pico-8 play session: hold ← + tap ❎

[t = 1 s] hold ← ~1s, tap ❎ ~2×
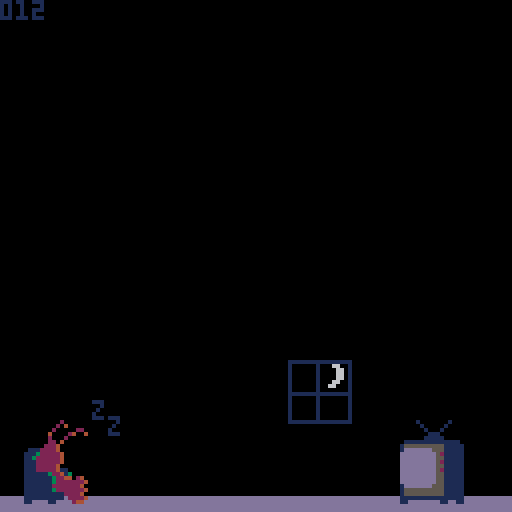
[t = 8 s] hold ← ~8s, tap ❎ ~14×
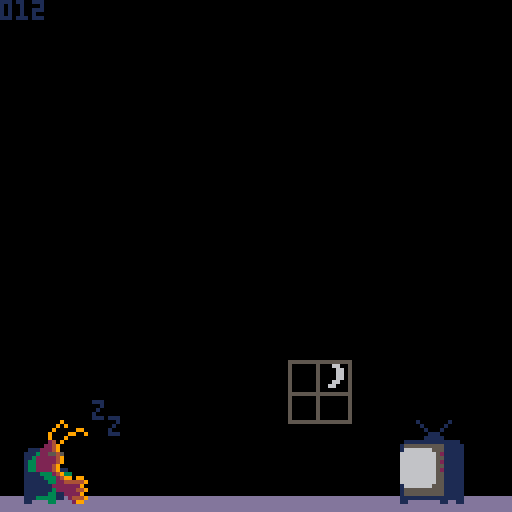

pico-8 cartridge
version 42
__lua__
-- shrimp
ver="012"

acx=0.2 --x accel
p_x_max=1.5 --x speed max

acy=0.2 --y fall accel (grav)
acyj=0.1 --y float accel
p_f_max=2 --fall speed max
p_j_max=-2 --float speed max
p_c_ref=100 --charge refresh spd
p_c_max=80 --charge max

fric=0.1 --friction

crl=0

logo_t=0
expo_t=0
mode="expo"

uits,l_uits=-0.1,-1 --ui time slow
uitf,l_uitf=-0.1,-1 --ui time fast

p_scrs={}

function _init()
	printh("=======start=======")
	//reset_lvl()
	for i=1,#lvls do
		p_scrs[i]=0
	end
end

function _draw()
	cls(0)
	
	if logo_t<180 then
		draw_logo()
		return
	end
	
	if mode=="expo" then
		draw_expo()
	elseif mode=="title" then
		draw_title()
	else
		draw_game()
	end
	
	//
	//print("scr:"..scr,camx,camy,7)
end

function _update()
	l_uits,uits=uits,(uits+0.1)%30
	l_uitf,uitf=uitf,(uitf+0.2)%30
	
	if logo_t<180 then
		logo_t+=2
		if logo_t<90 and btnp(❎) then
			logo_t=90
		elseif btnp(❎) then
			logo_t=180
		end
		
		if logo_t==180 then
			music(0)
		end
		return
	end
	
	if mode=="expo" then
		update_expo()
	elseif mode=="title" then
		update_title()
	else
		update_game()
	end
end

function draw_expo()
	line(10,0,10,127,1)
	line(64,0,64,127,1)
	line(120,0,120,127,1)
	print(expo_s,10,128-expo_t,6)
end

function update_expo()
	expo_t+=0.5
	if btnp(❎) then
		mode="title"
	end
end

function draw_title()
	print(ver,0,0,1)
	rectfill(0,124,127,127,13)
	
	--shrimp
	print("z",
		23,
		100+((uits/2)%2),
		1)
	print("z",
		27,
		105-((uits/2)%2),
		1)
	
	spr(
		tit_t<8 and 25 or 23,
		6,102,2,3)
	
	--window
	//spr(30,80,80,1,2)
	if(tit_t<8)pal(1,5)
	spr(29,72,90,2,2)
	pal()
	
	--tv
	if(tit_t<8)pal(13,6)
	spr(27,100,102,2,3)
	pal()
end

tit_t=0
tit_st=0
function update_title()
	if tit_st>0 then
		tit_st-=1
		if tit_st==0 then
			mode="game"
			init_lvl()
			music(8)
		end
	elseif btnp(❎) then
		tit_st=40
		music(-1)
		sfx(48)
	end
	
	if tit_t==0 then
		tit_t=rand(10,50)
	else
		tit_t-=1
	end
end

function draw_game()
	//loga({cmi*8,camx,(cmi+cmw)*8-64})
	camx=mid(cmi*8,camx,(cmi+cmw)*8-128)
	camy=mid(cmj*8,camy,(cmj+cmh)*8-128)
	camera(flr(camx),flr(camy))
	
	local cx64=camx+64
	local cy64=camy+64
	local lt="channel "..crl+1
	local ps="par: 2"

	if l_st_t<60 then
		print(
			lt,
			cx64-txt_cen(lt),
			camy+60,
			7)
		print(
			ps,
			cx64-txt_cen(ps),
			camy+70,
			7)
		return
	end
	
	
	if l_ed_t<60 then
		map(0,0)
	
		--[[
		for t in all(tris)do
			local c=t.test and 11 or 7
			for i=1,3 do
				t1=t[i]
				t2=t[i%3+1]
			end
		end
		]]--
	
		draw_bg()
		draw_enemies()
		draw_fg()
	
		if pdt==0 then
			draw_player()
		else
			draw_die()
		end
	
		draw_effs()
	end
	
	if l_ed_t>-1 then
		--draw title and par
		print(
			lt,
			cx64-txt_cen(lt),
			camy+20,
			7)
		print(
			ps,
			cx64-txt_cen(ps),
			camy+30,
			7)
	end
	if l_ed_t>80 then 
		-- player strokes
		local ss="strokes: "..scr
		print(
			ss,
			cx64-txt_cen(ss),
			camy+40,
			7)
	end
	if l_ed_t>90 then 
		-- collected tapes
		for i=1,l_tape do
			if i>n_tape then
				pal(5,1)
				pal(6,1)
				pal(7,1)
				pal(13,1)
			end
			spr(
				48+flr(uitf)%4,
				cx64-(l_tape*10)/2+(i-1)*10+1,
				camy+50)
			pal()
		end
	end
	if l_ed_t>100 then
		-- totals
		local tlscr=0
		local tpscr=0
		//for i=1,#lvls do
		//	tscr+=lvls[i][5]
		//end
		
		for i=1,#lvls+1 do
			if i<=#lvls then
				tlscr+=lvls[i][5]
				tpscr+=p_scrs[i]
			end
			local xx=cx64-((#lvls+1)*10)/2+(i-1)*10
			rect(
				xx,camy+60,
				xx+10,camy+70
			)
			rect(
				xx,camy+70,
				xx+10,camy+80
			)
			if i==#lvls+1 then
				print(tlscr,xx+2,camy+63,7)
				print(tpscr,xx+2,camy+73,7)
			elseif i<=crl+1 then
				print(lvls[i][5],xx+2,camy+63,7)
				print(p_scrs[i],xx+2,camy+73,7)
			else
				//print("?",xx+2,camy+63,7)
			end
		end
		
	end
	if l_ed_t>110 then 
		-- continue
		local ss1="continue"
		print(
			ss1,
			cx64-txt_cen(ss1),
			camy+90,
			7)
		local ss2="retry"
		print(
			ss2,
			cx64-txt_cen(ss2),
			camy+97,
			7)
		if flr(uitf)%2==0 then
			spr(
				63,
				cx64-30,
				camy+89+7*l_ed_idx)
		end
	end
end

function update_game()
	if l_st_t<60 then
		l_st_t+=1
		return
	end
	
	if l_ed_t>-1 then
		l_ed_t+=1
		
		if btnp(❎) then
			if l_ed_t>=100 then
				if(l_ed_idx==0)crl+=1
				init_lvl()
			else
				l_ed_t=100
			end
		end
		
		if l_ed_t>=100 then
			if(btnp(⬆️))l_ed_idx=0
			if(btnp(⬇️))l_ed_idx=1
		end
		return
	end
	
	camx=flr(pp.x)-64
	camy=flr(pp.y)-64
	update_effs()
	update_enemies()
	
	//if l_st_t
	if pdt==0 then
		update_player()
	else
		update_die()
	end
end
-->8
-- player
dss={1,5,6,7}
dtexts={
	"you died",
	"shrimp dead",
	"career over"
}
function draw_die()
	idx=min(flr(pdt),#dss)
	spr(
		dss[idx],
		pp.x-4,pp.y-4,
		1,1,
		pvx<0)
	
	local ds=dtexts[didx]
	print(
		ds,
		camx+64-(#ds*4)/2,
		camy+60,
		8)
end

spt=0
function draw_player()
	spt+=0.5*abs(pvx)
	if(spt>=4)spt=0
	spr(
		1+(proll and spt or 0),
		pp.x-4,pp.y-4,
		1,1,pvx<0)
	
	if ppf then	
		draw_meter(ppc/p_c_max)
	elseif prt>0 then
		draw_meter(prt/30)
	end
end

function draw_meter(per)
	line(
		pp.x-5,pp.y-7,
		pp.x-5+per*8,pp.y-7,
		8)
	rect(
		pp.x-5,pp.y-8,
		pp.x+4,pp.y-6,
		7)
end

function reset_player()
	pp.x,pp.y=chx,chy
	pvx,pvy=0,0
	pdo=true
	ppc=min(ppc+p_c_ref,p_c_max)
	//add a stroke here if died
end

function update_player()
	//printh(dpo)
	ppf=false -- player flying
	//loga({pdd,btn(🅾️),ppc})
	if(not btn(🅾️))pdo=false
	//if(pcdn>0)pcdn-=1
	if btn(🅾️) and
				ppc>0 and
				not pdo then
				//and pcdn==0 then
		-- jumping
		pvy=max(pvy-acyj,p_j_max)
		ppc-=1
		ppf=true
		dpo=true
		proll=false
		add_fdot(pp.x,pp.y)
		
		if not ipo then
			sfx(44)
		end
		ipo=true
	else
		-- gravity
		pvy=min(pvy+acy,p_f_max)
		ipo=false
	end
	
	if not pp_ong then
		if btn(➡️) then
			pvx=min(pvx+acx,p_x_max)
		elseif btn(⬅️) then
			pvx=max(pvx-acx,p_x_max*-1)
		end
	end	
	
	pp.x+=pvx
	pp.y+=pvy
	//loga({pvx,pvy})
	
	-- speed
	pps=sqrt(pvx^2+pvy^2)	
	-- angle
	ppa=atan2(pvx,pvy)
	
	-- triangle collision
	local tch_tri=false
	for t in all(tris)do
		-- resolve the collision
		t.test=false
		local ox,oy=0,0
		while c_in_tri(
				pp.x+ox,
				pp.y+oy,
				t
		) do
			t.test=true
			tch_tri=true
			proll=true
			ox+=cos(t.n)
			oy+=sin(t.n)
			printh("here tri")
		end
		
		-- find new direction
		if ox!=0 or oy!=0 then
			pp.x+=ox
			pp.y+=oy
			
			reflect(t.n,t.frx,t.fry,proll,"tri")
		
			if oy>0 then
				sfx(4,1)
			else
				sfx(3)
			end
		end
	end
	
	-- vert solid colision
	if not tch_tri then
		local cv=c_on_sol(pp.x,pp.y)
		if cv then
			pp.y=(flr(pp.y/8)*8)+4
			//printh("here vert")
			local f=sols_m[cv.s]
			reflect(0.25,f[1],f[2])
			if cv.y>pp.y then
				if not pp_ong then
					sfx(f[3],1)
				end
				pp_ong=true
				proll=true
			else
				sfx(4,1)
			end
		else
			pp_ong=false
		end
	end
	
	-- horz solid colision
	local ch=c_on_sol(pp.x+pvx,pp.y)
	if ch and 
				abs(ch.y-pp.y)<=5 then
		pp.x=(flr(pp.x/8)*8)+4
		printh("here hh")
		local fr=sols_m[ch.s]
		reflect(0.5,fr[1],fr[2])
		pvx=max(abs(pvx),1)*sgn(pvx)
		sfx(4,1)
	end
	
	-- recharge
	if pp_ong then
		if pps<=0.5 then
			if dpo then
				//printh(ppc)
				pscr()
				//add_fanf(scr)
				chx,chy=pp.x,pp.y
				prt=1
				sfx(49)
			end
			dpo=false
			ppc=min(ppc+p_c_ref,p_c_max)
		end
	end
	
	-- aesthetic recharge time
	//printh(prt)
	if prt>=30 then
		prt=0
	elseif prt>0  then
		prt=min(prt+2,30)
	end
	
	-- die off screen
	//if pp.y>cmy+cmh*8+8 then
	//	kill_player()
	//	return
	//end
	
	-- touch flag
	if col_bb(pp,flag) then
		//crl+=1
		//init_lvl()
		//reset_lvl()
		printh("touch flag")
		l_ed_t=0
		sfx(7)
	end
	
	-- touch enemy
	for e in all(enemies)do
		if col_bb(pp,e) then
			kill_player()
			local d=e.x-chx
			if abs(d)<8 then
				loga({"ouch",d})
				chx-=1*sgn(d)
			end
			return
		end
	end
	
	--touch tape
	for t in all(tapes)do
		if col_bb(pp,t) then
			del(tapes,t)
			n_tape+=1
			sfx(50)
		end
	end
	
	--touch battery
	for b in all(bats)do
		if col_bb(pp,b) then
			del(bats,b)
			ppc=p_c_max
		end
	end
end

function kill_player()
	pdt=1
	didx=rand(1,#dtexts)
	sfx(5)
	
	//scr+=1
	pscr()
	dpo=false
	//add_fanf(
	//	scr,
	//	mid(cmx,pp.x,cmx+cmw*8),
	//	mid(cmy+8,pp.y-8,cmy+cmh*8-8)
	//)
	pscr()
end

function update_die()
	if pdt<20 then
		pdt+=0.5
	else
		pdt=0
		reset_player()
	end
end

function pscr()
	scr+=1
	p_scrs[chl+1]=scr
	add_fanf(scr)
end

function reflect(n,frx,fry,roll)
	local d=(ppa+0.5)%1
	local d2=d-n
	local ra=n-d2
	
	pvx=cos(ra)*pps
	pvy=sin(ra)*pps
	pvx*=1-frx
	pvy*=1-fry
end

-- test points around circle
-- for triangle collision
function c_in_tri(x,y,t)
	for i=0,15 do
		local a=i/16
		local ox=cos(a)*4
		local oy=sin(a)*4
		local f=pt_in_tri(
			x+ox,
			y+oy,
			t
		)
		if(f)return f
	end
	return nil
end

function c_on_sol(x,y)
	for i=0,15 do
		local a=i/16
		local ox=cos(a)*4
		local oy=sin(a)*4
		
		local mi=flr((x+ox)/8)
		local mj=flr((y+oy)/8)
		
		for j=min(cmj+cmh,mj+1),max(cmj,mj-1),-1 do
		for i=min(cmi+cmw,mi+1),max(cmi,mi-1),-1 do
			local s=mget(i,j)
			if fget(s,0) then
				local b=obj(
					i*8+4,
					j*8+4,
					8,8
				)
				b.s=s
				if pt_bb(x+ox,y+oy,b) then
					return b
				end
			end
		end end
		
	end
	return nil
end
-->8
-- level

function init_lvl()
	reload(0x1000,0x1000,0x2000)
	
	for t in all(tris)do
		del(tris,t)
	end
	
	for e in all(enemies)do
		del(enemies,e)
	end
	
	for e in all(effs)do
		del(effs,e)
	end
	
	for t in all(tapes)do
		del(tapes,t)
	end
	
	l_st_t=-1 --level start time
	l_ed_t=-1 --level end time
	l_ed_idx=0
	
	tris={}
	enemies={}
	effs={}
	tapes={}
	bats={}
	flag=nil
	
	ppa,pps=0,0 	--angle,speed
	pvx,pvy=0,0 	--velocity
	chx,chy=0,0		--checkpoint
	ipo=false				--is press 🅾️
	dpo=false				--did press 🅾️
	pdo=false				--press 🅾️ after death
	pdt=0								--die time
	prt=0								--recharge time (for show)
	//pcdn=0							--jump cooldown
	ppc=p_c_max		--charge
	pp_ong=false	--on ground
	pr0ll=true			--rolling
	scr=0								--strokes
	l_tape=0					--total tapes
	n_tape=0					--tapes collected
	
	lvl=lvls[crl+1]
	p_scrs[chl+1]=0
	
	printh("cur lvl")
	loga(lvl)
	loga({cmi,cmj,cmw,cmh})
	
	cmi,cmj=lvl[1],lvl[2]
	cmw,cmh=lvl[3],lvl[4]
	cmx,cmy=cmi*8,cmj*8
	
	for j=cmj,cmj+cmh-1 do
	for i=cmi,cmi+cmw-1 do
		local s=mget(i,j)
		local fl=fget(s)
		//local sn=mget(cmi+i,cmj+max(j-1,0))
		//local ss=mget(cmi+i,cmj+min(j+1,15))
		//local sw=mget(cmi+max(i-1,0),cmj+j)
		//local se=mget(cmi+min(i+1,15),cmj+j)

		local x,y=i*8,j*8
		
		if fl==0 then
			mset(i,j,0)
			
			if s==1 then
				-- player
				pp={x=x+4,y=y+4,w=8,h=8}
				chx,chy=pp.x,pp.y
			elseif s==16 then
				-- spark ball
				add_enemy(
					x+4,
					y+4,
					7,7,
					draw_spark,
					update_spark
				)
			elseif s==48 then
				-- tape
				add(tapes,obj(x+4,y+4,8,6))
				l_tape+=1
			elseif s==13 then
				-- flag
				flag=obj(x+4,y+4,4,8)
			elseif s==32 then
				-- batteries
				add(bats,obj(x+4,y+4,6,8))
			elseif s>=18 and s<=20 then
				-- dvds
				local d=add_enemy(
					x+4,
					y+4,
					7,7,
					draw_dvd,
					update_dvd
				)
				d.s=s
				d.dx=s>18 and 1 or 0
				d.dy=s!=19 and 1 or 0
			elseif s>=35 and s<=36 then
				local f=add_enemy(
					x+4,
					y+4,
					7,7,
					draw_frog,
					update_frog
				)
				f.t=20
				f.sht=false
				f.dx=s==35 and 1 or -1
			end
		end
	end end
	
	get_tris()
end

function draw_bg()
	--flag
	//spr(9,flag.x-4,flag.y-4)
	line(
		flag.x-1,flag.y,
		flag.x-1,flag.y+3,
		13)
	spr(13+flr(uitf)%3,flag.x-4,flag.y-8)
end

function draw_fg()
	for t in all(tapes)do
		spr(48+uitf%4,t.x-4,t.y-4)
	end
	
	for b in all(bats)do
		spr(32+uitf%3,b.x-4,b.y-4)
	end
end

-->8
-- enemies and effects

function draw_logo()
	cls()
	local t=flr(logo_t/6)
	sspr(
		64,56,
		mid(0,logo_t-30,64),8,
		32,60)
	spr(
		1+(logo_t/5)%4,
		logo_t,60)
end

function draw_effs()
	for e in all(effs) do
		if(e.draw)e.draw(e)
	end
end

function update_effs()
	for e in all(effs) do
		if(e.update)e.update(e)
	end
end

function add_fdot(x,y)
	add(effs,{
		x=x,y=y,
		t=rand(10,20),
		s=rand(1,3),
		update=update_fdot,
		draw=draw_fdot
	})
end

function draw_fdot(f)
	pset(f.x,f.y,7)
end

function update_fdot(f)
	f.t-=1
	f.y+=f.s*0.1
	if f.t<=0 then
		del(effs,f)
	end
end

function add_fanf(s,x,y)
	if(x==nil)x=pp.x
	if(y==nil)y=pp.y-8
	add(effs,{
		x=x,y=y,
		t=10,
		s=""..s,
		update=update_fanf,
		draw=draw_fanf
	})
end

function draw_fanf(f)
	print(
		f.s,
		f.x-(#f.s*4)/2,
		f.y,
		f.t%8+8
	)
end

function update_fanf(f)
	f.t-=1
	f.y-=0.7
	
	if(f.t<=0)del(effs,f)
end

function add_enemy(x,y,w,h,d,u)
	local o=obj(x,y,w,h)
	o.draw=d
	o.update=u
	add(enemies,o)
	return o
end

function draw_enemies()
	for e in all(enemies) do
		if(e.draw)e.draw(e)
	end
end

function update_enemies()
	for e in all(enemies) do
		if(e.update)e.update(e)
	end
end

function draw_spark(s)
	spr(
		16+uitf%2,
		s.x-4,s.y-4,
		1,1,
		pp.x<s.x)
	//draw_bb(s)
end

function draw_dvd(d) 
	spr(d.s,d.x-4,d.y-4)
end

function update_dvd(d)
	d.y+=d.dy
	d.x+=d.dx
	if bb_on_sol(d,0,d.dy) then
		d.y-=d.dy
		d.dy*=-1
	end
	if bb_on_sol(d,d.dx,0) then
		d.x-=d.dx
		d.dx*=-1
	end
end

function draw_frog(f)
	local flp=f.dx==-1
	if f.t<3 then
		local i=flr(3-abs(f.t))
		spr(52+i,f.x-4,f.y-4,1,1,flp)
	else
		spr(35+uits%2,f.x-4,f.y-4,1,1,flp)
	end
end

function update_frog(f)
	//if frog.t
	f.t-=0.3
	if f.t<=0 and not f.sht then
		f.sht=true
		local d=add_enemy(
			f.x,f.y,
			8,8,
			draw_duck,
			update_duck
		)
		d.dx=f.dx
		sfx(6)
	end
	if f.t<=-3 then
		f.t=20
		f.sht=false
	end
end

function draw_duck(d)
	spr(
		37+uits%2,
		d.x-4,d.y-4,
		1,1,
		d.dx<0)
end

function update_duck(d)
	d.x+=d.dx
	if d.x<cmx or d.x>cmx+cmw*8 then
		del(enemies,d)
	end
end
-->8
-- helpers

function rand(bot,top)
	return flr(rnd((top+1)-bot))+bot
end

function obj(x,y,w,h)
	return {x=x,y=y,w=w,h=h}
end

function col_bb(a,b)
	if b.w==0 or b.h==0 then
		return false
	end
	local ax=a.x-a.w/2
	local ay=a.y-a.h/2
	local bx=b.x-b.w/2
	local by=b.y-b.h/2
	
	return ax<=bx+b.w and
		ax+a.w>=bx and ay<=by+b.h and
		ay+a.h>=by
end

function pt_bb(x,y,b)
	if b.w==0 or b.h==0 then
		return false
	end
	
	local bx=b.x-b.w/2
	local by=b.y-b.h/2
	
	return x<=bx+b.w and
		x>=bx and y<=by+b.h and
		y>=by
end

function bb_on_sol(o,x,y)
	//for i=0,15 do
		local a=obj(o.x+x,o.y+y,o.w,o.h)
		
		local mi=flr(a.x/8)
		local mj=flr(a.y/8)
		
		for j=min(cmj+cmh,mj+1),max(cmj,mj-1),-1 do
		for i=min(cmi+cmw,mi+1),max(cmi,mi-1),-1 do
			local s=mget(i,j)
			if fget(s,0) then
				local b=obj(
					i*8+4,
					j*8+4,
					8,8
				)
				b.s=s
				if col_bb(a,b) then
					return b
				end
			end
		end end
		
	//end
	return nil
end

function pt_in_tri(x,y,tr)
	local p0x,p0y=tr[1][1],tr[1][2]
	local p1x,p1y=tr[2][1],tr[2][2]
	local p2x,p2y=tr[3][1],tr[3][2]
	
	local dx=x-p2x
	local dy=y-p2y
	local dx21=p2x-p1x
	local dy12=p1y-p2y
	local d=dy12*(p0x-p2x)+dx21*(p0y-p2y)
	local s=dy12*dx+dx21*dy
	local t=(p2y-p0y)*dx+(p0x-p2x)*dy
	if d<0 then
		return s<=0 and t<=0 and s+t>=d
	end
	
	return s>=0 and t>=0 and s+t<=d
end

function get_tris()
	//local ii,jj=cmi*16,cmj*16
	for j=cmj,cmj+cmh-1 do
	for i=cmi,cmi+cmw-1 do
		local s=mget(i,j)
		if tris_m[s]!=nil then
			local t={}
			local td=tris_d[tris_m[s]]
			for k=1,3 do
				add(t,{
					i*8+td[k][1],
					j*8+td[k][2]
				})
			end
			t.n=td[4]
			t.frx=t_fric
			t.fry=t_fric
			add(tris,t)
		end
	end end
end

function txt_cen(s)
	return (#s*4)/2
end

--debug functions
--todo remove
function a_to_s(arr)
	local s=tostr(arr[1])
	for i=2,#arr do
		s=s.." "..tostr(arr[i])
	end
	return s
end

function loga(arr)
	printh(a_to_s(arr))
end

function draw_bb(o)
	rect(
		o.x-o.w/2,
		o.y-o.h/2,
		o.x+o.w/2,
		o.y+o.h/2,
		8)	
end

-->8
-- data

tris_d={
	{ //nw-se
		{0,0},
		{8,8},
		{0,8},
		0.125 //norm
	},
	{ --ne-sw
		{0,8},
		{8,0},
		{8,8},
		0.375
	},
	{ --sw-ne
		{0,0},
		{8,0},
		{0,8},
		0.875
	},
	{ --sw-ne
		{0,0},
		{8,0},
		{8,8},
		0.625
	},
}

tris_m={}
tris_m[65]=1
tris_m[66]=2
tris_m[67]=3
tris_m[68]=4

t_fric=0.3

sols_m={}
-- fric							x,y,sfx
sols_m[64]={0.3,0.3,3}
sols_m[80]={0.01,0.5,46}
sols_m[96]={0.6,0.8,45}
sols_m[112]={0.5,-1,43}
//sols_m[64]={0.1,-0.2}

lvls={
//i, j, w, h, par
	{0, 0, 32, 16, 99},
	{32,0, 48, 16, 99},
	{80,0, 48, 16, 99},
	{48,0, 16, 32, 99},
	{48,0, 16, 32, 99},
	{48,0, 16, 32, 99},
	{48,0, 16, 32, 99},
	{48,0, 16, 32, 99},
	{48,0, 16, 32, 99},
}

expo_s="so this is it, huh?\nwent from flopping upward to\nhigh heaven to the\ncrestfallen depths of rock\nbottom, fated to die a\npathetic washed-up tv dinner\nmascot."
__gfx__
000000000099888000eeee0000eeee000000ee000008800000880000000000000000000000000000000000000000b0b00000b0b0d0bbb00bd0bbb000d00bbb00
000000000e9590000e9999e00e9999e000000ee0098800000800000000000000000000000000000000000000000b7b70000b7b70dbbbbbbbdbbbbbbbdbbbbbb0
00700700e9940000e9944999ee04499e8000099ee95900008990000000000000000000000000000000000000000b333b000b333b0dbbbbb00dbbbbbb0dbbbbb0
00077000e9499000e9409459e009049e8909949ee9000000959000008000090900000000000000000000000000b333bb00b333b00dbbbb000db0bbb00db000bb
00077000e940900ee94990980009949e9549049ee9990000e909009089909090000000000000000000000000bb333b00bb33b33b0dbb00000db000000d00000b
00700700e99440eee99000080000499e9994499ee99444eee994494085949499000000000000000000000000b33b33b0b33b333b00d0000000d0000000d00000
000000000e9999e00ee00000000959e00e9999e00e99999ee999999ee999999e000000000000000000000000b333b3b0b333bbb000d0000000d0000000d00000
0000000000eeee0000ee00000888990000eeee0000eeeee00eeeeee00eeeeee00000000000000000000000000bbbb3b00bbbb3b000d0000000d0000000d00000
00a00a00a000a000ccd00dc0bb3003b0882002800000000000000000000000000000000000000000000000000000000000000000111111111111111100000000
0a0990a00a099000c0d00d0cb030030b802002080000000000000000000000000000000000000000000000000000000000000000100000010006600100000000
a098a8000098a80ac0d0dc0cb0303b0b802028080000000000000000000000000000000000000000000000000000000000000000100000010000660100000000
09aaaa9a09aaaa90cc0d0cc0bb030bb0880208800000000000000000000000000200000000000000090000000000100000001000100000010000660100000000
09a88890a9a888900000000000000000000000000000000000000000000000002040000000000000909000000000010000010000100000010000660100000000
a09aa9000a98890a0dddccc00333bbb0022288800000000000000000000000020000022000000009000009900000001000100000100000010006600100000000
000990a0000990a0ddd00ddd33300333222002220000000000000000000000400002400400000090000990090000000111000000100000010066000100000000
00a00a000a00a00a0cccddd00bbb3330088822200000000000000000000000200020000000000090009000000000001111100000100000010000000100000000
0000000000000000000000000bb00bb00bb00bb00000aa000000aa00000000220400000000000024090000000111111111111110111111111111111100000000
004664000046640000466400075bb750075bb750000a5a50000a5a50000002224000000000000224900000001555555555511111100000010000000100000000
044554400445544004455440b77bb77bb77bb77b000aa990000aa990011122224000000001112224900000001ddddddd55511111100000010000000100000000
094444a0094444a0094444a033bbffff33bbffffa00aa999a66aa99911132222240000001113225545000000ddddddddd5211111100000010000000100000000
0999aaa00999aaa00999aaa0333fffff333fffffaaaaaa00a6a6aa0011322222240000001132222249000000ddddddddd5511111100000010000000100000000
0599aaa00999aaa00999aa5033fff00033ffffffa6aa6a00a6aa6a0011122222240000001332222249000000ddddddddd5211111100000010000000100000000
0995aa900995a5900999aa9033ff000033fffff06aa6aa00aaaaaa0011122222400000001332222490000000ddddddddd5511111100000010000000100000000
0099990000999900009999003fff00003ffff000066aa0000aaaa00011122222411000001332222491100000ddddddddd5211111111111111111111100000000
000000000000000000000000000000000bb00bb0077007700750075011111132241300001111333249330000ddddddddd5511111000000000000000000008000
55555555055555500005500005555550075bb750075bb750077bbbbb11111113224402401111133324990990ddddddddd5511111000000000000000000008800
d165561d05d151d0000550000d151d50b77bbbbbb77bbbbbb77b000011111113222222241111113322444449ddddddddd5511111000000000000000088888880
d675576d05d656d0000550000d656d5033bb000033bb000033b00000111111122222224011111112222222901ddddddd55511111000000000000000088888888
d165561d05d151d0000550000d151d5033b00fff33f0000033f00000111111132222222411111113222224491555555555511111000000000000000088888880
555555550555555000055000055555503ff0f0003ff000003ff00000111111111122224011111133112222901555555555511111000000000000000000008800
000000000000000000000000000000003fff00003ffffff03fff0000111111111102222411133333110244491111111111111111000000000000000000008000
000000000000000000000000000000003fff00003fff00003ffffff0110000110000244011000033000029901100000000110011000000000000000000000000
99999999900000000000000999999999999999990000000000000000000000000000000000000000000000000000000000000000000000000000000000000000
90000009990000000000009990000090090000090000000000000000000000000000000000000000000000000000000000000000000000000000000000000000
90900009909000000000090990000900009000090000000000000000000000000000000000000000000000000000000000000000000000000000000000000000
90090009900900000000900990009000000900090000000000000000000000000000000000000000000000000000000000000000000000000000000000000000
90009009900090000009000990090000000090090000000000000000000000000000000000000000000000000000000000000000000000000000000000000000
90000909900009000090000990900000000009090000000000000000000000000000000000000000000000000000000000000000000000000000000000000000
90000009900000900900009999000000000000990000000000000000000000000000000000000000000000000000000000000000000000000000000000000000
99999999999999999999999990000000000000090000000000000000000000000000000000000000000000000000000000000000000000000000000000000000
06666660000000000000000000000000000000000000000000000000000000000000000000000000000000000000000000000000000000000000000000000000
60000006000000000000000000000000000000000000000000000000000000000000000000000000000000000000000000000000000000000000000000000000
60600006000000000000000000000000000000000000000000000000000000000000000000000000000000000000000000000000000000000000000000000000
60060006000000000000000000000000000000000000000000000000000000000000000000000000000000000000000000000000000000000000000000000000
60006006000000000000000000000000000000000000000000000000000000000000000000000000000000000000000000000000000000000000000000000000
60000606000000000000000000000000000000000000000000000000000000000000000000000000000000000000000000000000000000000000000000000000
60000006000000000000000000000000000000000000000000000000000000000000000000000000000000000000000000000000000000000000000000000000
06666660000000000000000000000000000000000000000000000000000000000000000000000000000000000000000000000000000000000000000000000000
ffffffff000000000000000000000000000000000000000000000000000000000000000000000000000000000000000000000000000000000000000000000000
f000000f000000000000000000000000000000000000000000000000000000000000000000000000000000000000000000000000000000000000000000000000
f0f00f0f000000000000000000000000000000000000000000000000000000000000000000000000000000000000000000000000000000000000000000000000
f00f000f000000000000000000000000000000000000000000000000000000000000000000000000000000000000000000000000000000000000000000000000
f0f0f00f000000000000000000000000000000000000000000000000000000000000000000000000000000000000000000000000000000000000000000000000
ff000f0f000000000000000000000000000000000000000000000000000000000000000000000000000000000000000000000000000000000000000000000000
f00f000f000000000000000000000000000000000000000000000000000000000000000000000000000000000000000000000000000000000000000000000000
ffffffff000000000000000000000000000000000000000000000000000000000000000000000000000000000000000000000000000000000000000000000000
333333330000000000000000000000000000000000000000000000000000000000aaaaa000aaaaa000aaa0000aaaaa00aaaaaaaaaaaaaaaa00aaaaa00aaaaaa0
30000003000000000000000000000000000000000000000000000000000000000aaaaaaa0aaaaaaa00aaa0000aaaaaa0aaaaaaaaaaaaaaaa0aaaaaa0aaaaaaaa
3303030300000000000000000000000000000000000000000000000000000000aaa000aaaaa00aaa0aaaa0000aa00aaa000aaa000aa000000aa00aa0aaaaaaaa
3030303300000000000000000000000000000000000000000000000000000000aa000000aa0000aa0aaa0000aaa000aa00aaaa00aaaaaa00aaa00aa0aa0aa0aa
3000000300000000000000000000000000000000000000000000000000000000aa00aaaaaa0000aa0aaa0000aaa000aa00aaa000aaaaaa00aa000aaaaa0aa0aa
3000000300000000000000000000000000000000000000000000000000000000aaa000aaaaa00aaaaaaa0000aa000aaa0aaaa000aa00000aaaaaaaaaa00000aa
3000000300000000000000000000000000000000000000000000000000000000aaaaaaa0aaaaaaa0aaaaaaaaaaaaaaa00aaa0000aaaaaaaaa0000aaaa00000aa
33333333000000000000000000000000000000000000000000000000000000000aaaaa000aaaaa00aaaaaaaaaaaaa0000aaa0000aaaaaaaaa0000aaaa00000aa
__gff__
0000000000000000000000000000000000000000000000000000000000000000000000000000000000000000000000000000000000000000000000000000000001020202020200000000000000000000010000000000000000000000000000000100000000000000000000000000000001000000000000000000000000000000
0000000000000000000000000000000000000000000000000000000000000000000000000000000000000000000000000000000000000000000000000000000000000000000000000000000000000000000000000000000000000000000000000000000000000000000000000000000000000000000000000000000000000000
__map__
4040404040404040404040404040404040404040404040404040404040404040404040404040404040404040404040400000000000000000000000000000000000000000000000000000000000000000000000000000000000000000000000000000000000000000000000000000000000000000000000000000000000000000
4000000000000000000000000000000000000000000000000000000000000000000000000000000000000000000000400000000000000000000000000000000000000000000000000000000000000000000000000000000000000000000000000000000000000000000000000000000000000000000000000000000000000000
4000000000010000000000000000000000000000000000000000000000000000000000000000000000000000000000400000000000000000000000000000000000000000000000000000000000000000000000000000000000000000000000000000000000000000000000000000000000000000000000000000000000000000
4000000000000000000000000000000000000000000000000000000000000000000000000000000000000000000000400000000000000000000000000000000000000000000000000000000000000000000000000000000000000000000000000000000000000000000000000000000000000000000000000000000000000000
4000000000000000000000000000000000000000000000000000000000000000000000000001000000000000000000400000000000000000000000000000000000000000000000000000000000000000000000000000000000000000000000000000000000000000000000000000000000000000000000000000000000000000
40000000000d0030000000000000000000000000000000000000000000000000000000000000000000000000000000400000000000000000000000000000000000000000000000000000000000000000000000000000000000000000000000000000000000000000000000000000000000000000000000000000000000000000
4000004040404040000000000000000000000000000000000000000000000000000000000000000000000000000000400000000000000000000000000000000000000000000000000000000000000000000000000000000000000000000000000000000000000000000000000000000000000000000000000000000000000000
4000000000000000000000000000000000000000000000000000000000000000000000000000000000000000000000400000000000000000000000000000000000000000000000000000000000000000000000000000000000000000000000000000000000000000000000000000000000000000000000000000000000000000
400000000000240000000000000000000000000000000000000000000000000000000000000d000000000000000000400000000000000000000000000000000000000000000000000000000000000000000000000000000000000000000000000000000000000000000000000000000000000000000000000000000000000000
2300000000004000000000000000000000000000000000000000000000000000000000000000000000000000000000400000000000000000000000000000000000000000000000000000000000000000000000000000000000000000000000000000000000000000000000000000000000000000000000000000000000000000
4040404040404000200000000000000000000000000000000000000000000000000000000000000000000000000000400000000000000000000000000000000000000000000000000000000000000000000000000000000000000000000000000000000000000000000000000000000000000000000000000000000000000000
4000000000144000000000000000000000000000000000000000000000000000000000000000000000000000000000400000000000000000000000000000000000000000000000000000000000000000000000000000000000000000000000000000000000000000000000000000000000000000000000000000000000000000
4000000013004000000000000000000000000000000000000000000000000000000000000000000000000000000000400000000000000000000000000000000000000000000000000000000000000000000000000000000000000000000000000000000000000000000000000000000000000000000000000000000000000000
4000120000004000000000000000000000000000000000000000000000000000000000000000000000000000000000400000000000000000000000000000000000000000000000000000000000000000000000000000000000000000000000000000000000000000000000000000000000000000000000000000000000000000
4000000000004000000000100000000000000000000000000000000000000000000000000000000000000000000000400000000000000000000000000000000000000000000000000000000000000000000000000000000000000000000000000000000000000000000000000000000000000000000000000000000000000000
4040404040404040404040404040404040404040404040404040404040404040404040404040404040404040404040400000000000000000000000000000000000000000000000000000000000000000000000000000000000000000000000000000000000000000000000000000000000000000000000000000000000000000
